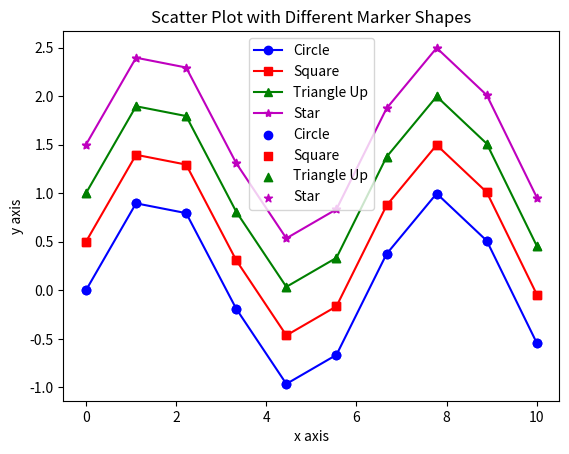

Write the Python code that produced this figure.
import numpy as np
import matplotlib.pyplot as plt

# Create data points
x = np.linspace(0, 10, 10)
y = np.sin(x)

# Plot with different marker shapes
plt.plot(x, y, marker='o', linestyle='-', color='b', label='Circle')
plt.plot(x, y + 0.5, marker='s', linestyle='-', color='r', label='Square')
plt.plot(x, y + 1, marker='^', linestyle='-', color='g', label='Triangle Up')
plt.plot(x, y + 1.5, marker='*', linestyle='-', color='m', label='Star')

# Adding legend
plt.legend()

# Adding title and labels
plt.title("Line Plot with Different Marker Shapes")
plt.xlabel("x axis")
plt.ylabel("y axis")

# Display the plot
plt.show()


import numpy as np
import matplotlib.pyplot as plt

# Create data points
x = np.linspace(0, 10, 10)
y = np.sin(x)

# Scatter plot with different marker shapes
plt.scatter(x, y, marker='o', color='b', label='Circle')
plt.scatter(x, y + 0.5, marker='s', color='r', label='Square')
plt.scatter(x, y + 1, marker='^', color='g', label='Triangle Up')
plt.scatter(x, y + 1.5, marker='*', color='m', label='Star')

# Adding legend
plt.legend()

# Adding title and labels
plt.title("Scatter Plot with Different Marker Shapes")
plt.xlabel("x axis")
plt.ylabel("y axis")

# Display the plot
plt.show()
